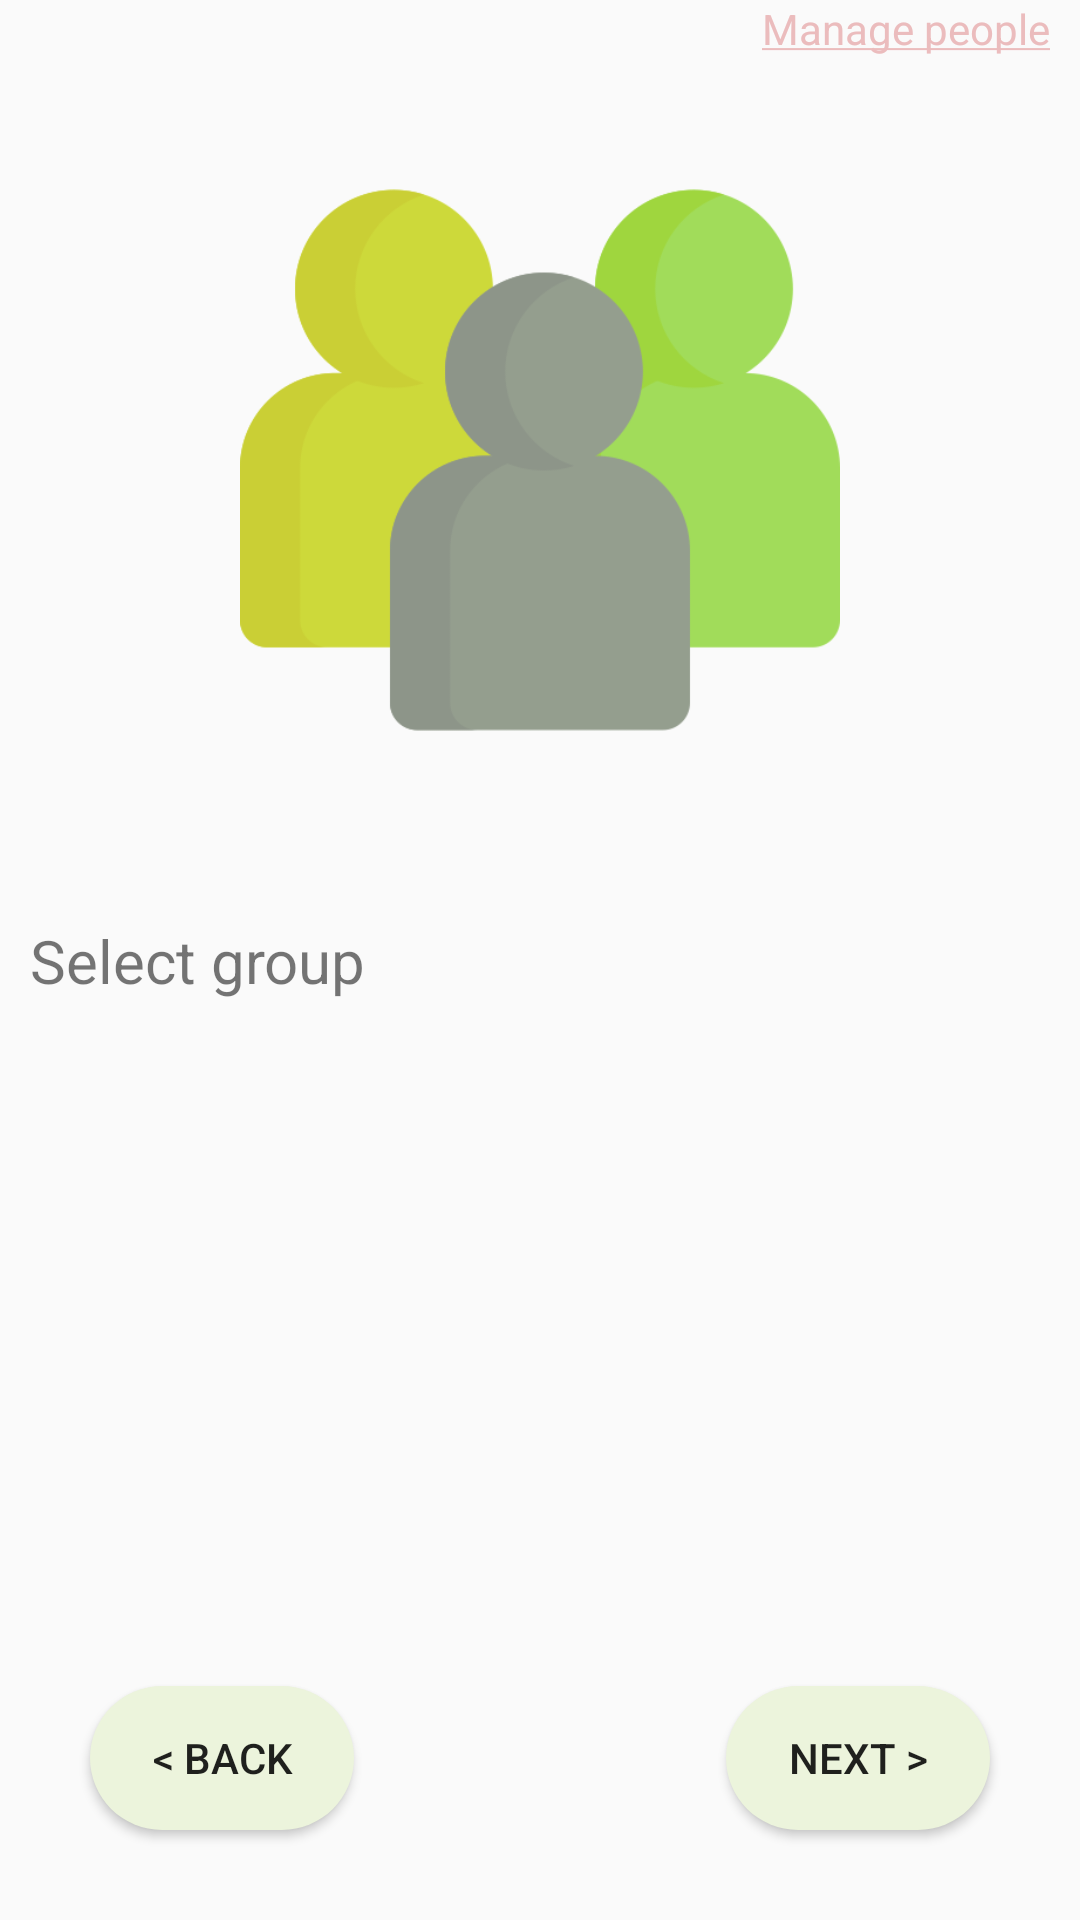

The Android layout XML behind this screen, and the referenced resources:
<!-- AndroidManifest.xml: application theme AppTheme -->
<!-- res/layout/fragment_select_group.xml -->
<?xml version="1.0" encoding="utf-8"?>
<androidx.constraintlayout.widget.ConstraintLayout xmlns:android="http://schemas.android.com/apk/res/android"
    xmlns:app="http://schemas.android.com/apk/res-auto"
    android:layout_width="match_parent"
    android:layout_height="match_parent"
    xmlns:tools="http://schemas.android.com/tools">

    <ImageView
        android:id="@+id/imageView2"
        android:layout_width="200dp"
        android:layout_height="200dp"
        android:src="@drawable/people"
        app:layout_constraintBottom_toTopOf="@+id/textView2"
        app:layout_constraintEnd_toEndOf="parent"
        app:layout_constraintStart_toStartOf="parent"
        app:layout_constraintTop_toTopOf="parent" />

    <TextView
        android:id="@+id/textView2"
        android:layout_width="wrap_content"
        android:layout_height="wrap_content"
        android:layout_margin="10dp"
        android:text="@string/add_group"
        android:textSize="20sp"
        app:layout_constraintBottom_toBottomOf="parent"
        app:layout_constraintStart_toStartOf="parent"
        app:layout_constraintTop_toTopOf="parent" />

    <TextView
        android:layout_width="wrap_content"
        android:layout_height="wrap_content"
        android:text="@string/add_manage_groups"
        android:textColor="@color/colorAccent"
        app:layout_constraintBottom_toTopOf="@+id/recycler_view"
        app:layout_constraintEnd_toEndOf="parent"
        android:layout_margin="10dp" />

    <androidx.recyclerview.widget.RecyclerView
        android:id="@+id/groups"
        android:layout_width="match_parent"
        android:layout_height="250dp"
        app:layout_constraintEnd_toEndOf="parent"
        app:layout_constraintStart_toStartOf="parent"
        app:layout_constraintTop_toBottomOf="@+id/textView2"
        android:layout_marginHorizontal="10dp"
        tools:listitem="@layout/item_group"/>

    <Button
        android:id="@+id/next_button"
        android:layout_width="wrap_content"
        android:layout_height="wrap_content"
        android:layout_margin="30dp"
        android:background="@drawable/button_background"
        android:text="@string/add_next"
        app:layout_constraintBottom_toBottomOf="parent"
        app:layout_constraintEnd_toEndOf="parent" />
    <Button
        android:id="@+id/back_button"
        android:layout_width="wrap_content"
        android:layout_height="wrap_content"
        android:layout_margin="30dp"
        android:background="@drawable/button_background"
        android:text="@string/add_back"
        app:layout_constraintBottom_toBottomOf="parent"
        app:layout_constraintStart_toStartOf="parent" />
</androidx.constraintlayout.widget.ConstraintLayout>
<!-- res/layout/item_group.xml (included above) -->
<?xml version="1.0" encoding="utf-8"?>
<androidx.cardview.widget.CardView
    android:id="@+id/card"
    xmlns:android="http://schemas.android.com/apk/res/android"
    android:layout_width="match_parent"
    android:layout_height="80dp"
    xmlns:app="http://schemas.android.com/apk/res-auto"
    android:layout_margin="10dp"
    app:cardCornerRadius="10dp">

    <androidx.constraintlayout.widget.ConstraintLayout
        android:layout_width="match_parent"
        android:layout_height="match_parent"
        android:layout_margin="10dp"
        android:orientation="horizontal"
        android:gravity="center">

        <ImageView
            android:id="@+id/order"
            android:layout_width="wrap_content"
            android:layout_height="wrap_content"
            android:layout_alignParentStart="true"
            android:src="@drawable/ic_baseline_group_24"
            app:layout_constraintBottom_toBottomOf="parent"
            app:layout_constraintStart_toStartOf="parent"
            app:layout_constraintTop_toTopOf="parent" />

        <TextView
            android:id="@+id/name"
            android:layout_width="wrap_content"
            android:layout_height="wrap_content"
            android:text="Kvarta"
            android:textSize="18sp"
            app:layout_constraintBottom_toBottomOf="parent"
            app:layout_constraintStart_toEndOf="@+id/order"
            app:layout_constraintTop_toTopOf="parent"
            android:layout_marginHorizontal="20dp"/>

        <ImageButton
            android:id="@+id/button_menu"
            android:layout_width="wrap_content"
            android:layout_height="wrap_content"
            style="?android:attr/actionOverflowButtonStyle"
            app:layout_constraintBottom_toBottomOf="parent"
            app:layout_constraintEnd_toEndOf="parent"
            app:layout_constraintTop_toTopOf="parent" />

    </androidx.constraintlayout.widget.ConstraintLayout>
</androidx.cardview.widget.CardView>
<!-- resources referenced by this layout -->
<resources>
  <color name="colorAccent">#EBBCBD</color>
  <!-- drawable button_background (drawable) -->
  <?xml version="1.0" encoding="utf-8"?>
  <shape xmlns:android="http://schemas.android.com/apk/res/android"
      android:shape="rectangle">
      <solid android:color="@color/colorPrimaryLight"/>
      <corners android:radius="100dp"/>
  </shape>
  <!-- drawable people: png bitmap (drawable, 20144 bytes) -->
  <string name="add_back">&lt; Back</string>
  <string name="add_group">Select group</string>
  <string name="add_manage_groups"><u>Manage people</u></string>
  <string name="add_next">Next &gt;</string>
  <style name="AppTheme" parent="Theme.AppCompat.Light.DarkActionBar">
          
          <item name="colorPrimary">@color/colorPrimary</item>
          <item name="colorPrimaryDark">@color/colorPrimaryDark</item>
          <item name="colorAccent">@color/colorAccent</item>
      </style>
  <color name="colorPrimaryLight">#ECF4DC</color>
  <color name="colorPrimary">#C3D23B</color>
  <color name="colorPrimaryDark">#7D8724</color>
</resources>
